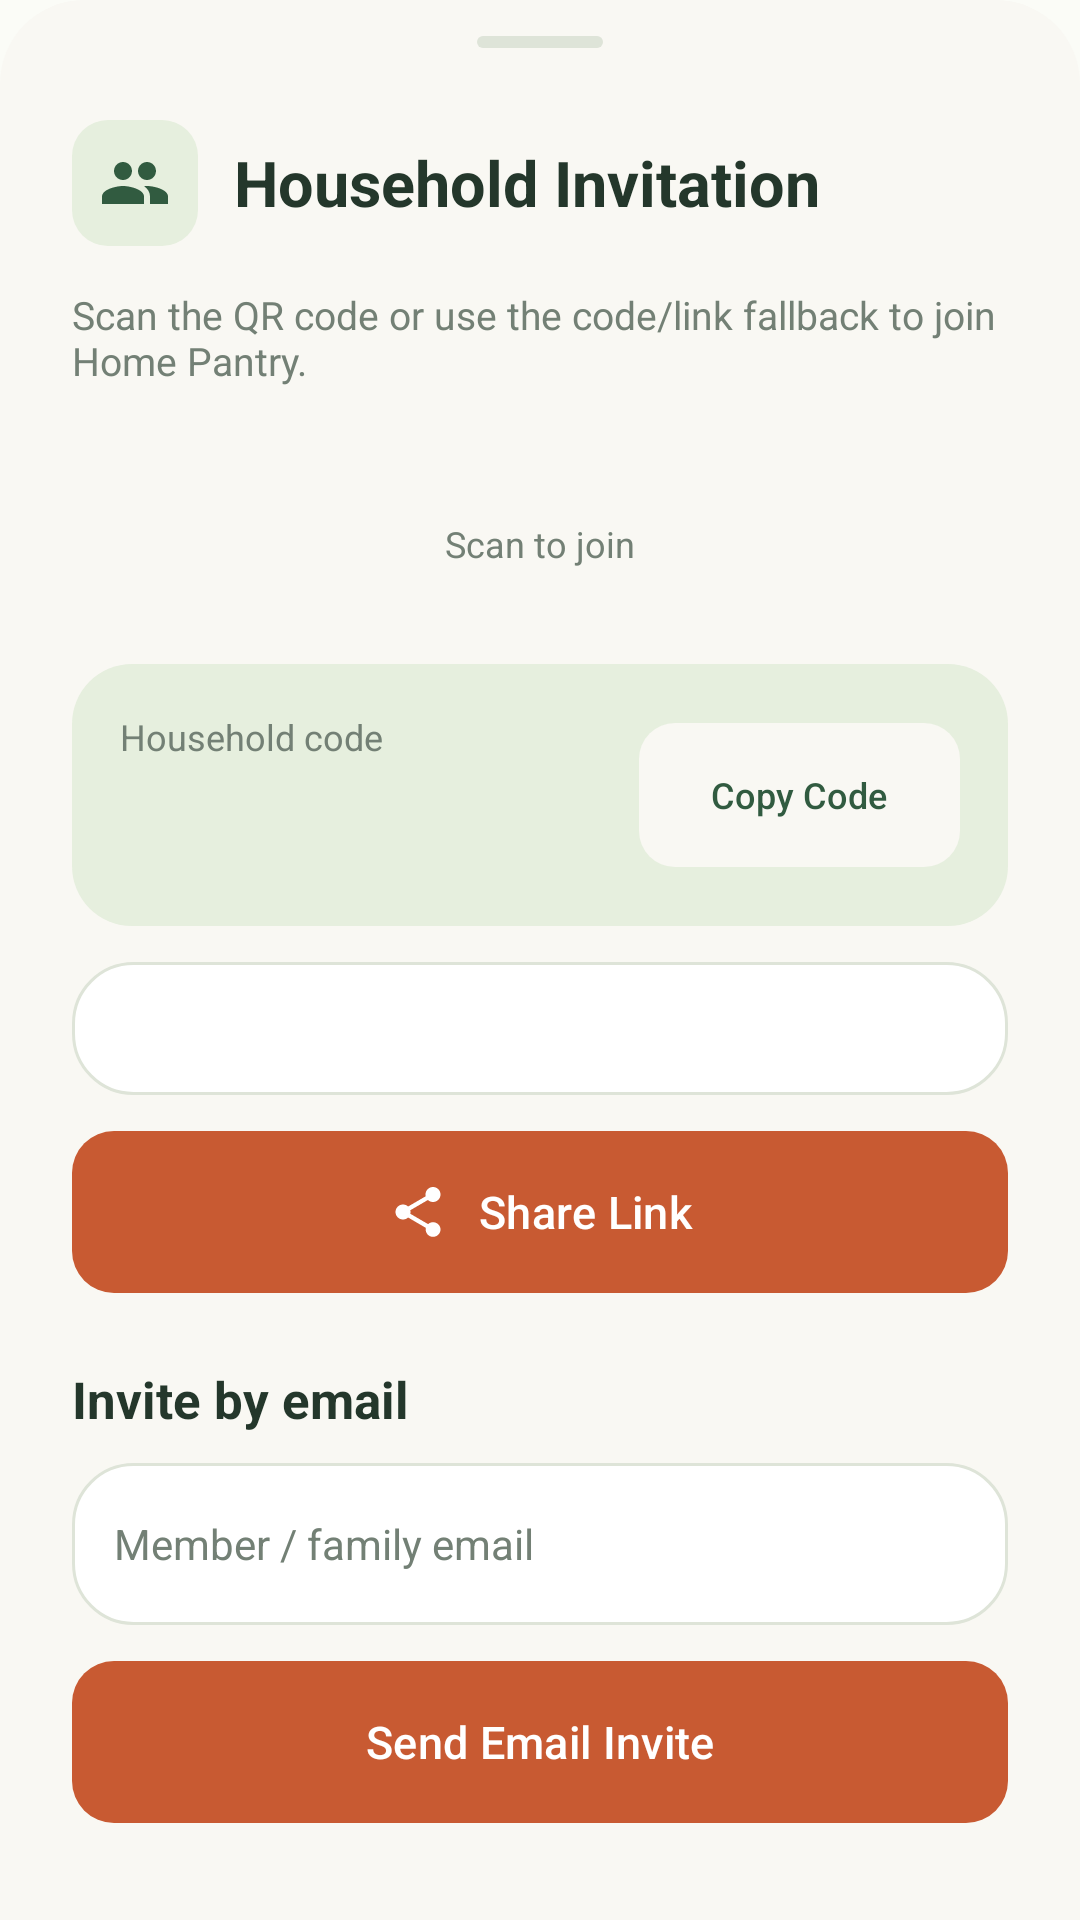

Write the Android layout XML for this screen, with the resource values it uses.
<!-- AndroidManifest.xml: application theme Theme.SmartGrocery -->
<!-- res/layout/bottom_sheet_household_invitation.xml -->
<?xml version="1.0" encoding="utf-8"?>
<androidx.core.widget.NestedScrollView xmlns:android="http://schemas.android.com/apk/res/android"
    xmlns:app="http://schemas.android.com/apk/res-auto"
    android:layout_width="match_parent" android:layout_height="wrap_content"
    android:background="@drawable/pantry_recipe_sheet_bg" android:clipToPadding="false"
    android:overScrollMode="ifContentScrolls" android:scrollbars="none">

    <LinearLayout android:layout_width="match_parent" android:layout_height="wrap_content"
        android:orientation="vertical" android:paddingStart="24dp" android:paddingTop="12dp"
        android:paddingEnd="24dp" android:paddingBottom="100dp">

        <View android:layout_width="42dp" android:layout_height="4dp"
            android:layout_gravity="center_horizontal" android:background="@drawable/pantry_deduction_handle_bg" />

        <LinearLayout android:layout_width="match_parent" android:layout_height="wrap_content"
            android:layout_marginTop="24dp" android:gravity="center_vertical" android:orientation="horizontal">
            <FrameLayout android:layout_width="42dp" android:layout_height="42dp"
                android:background="@drawable/pantry_share_icon_bg">
                <ImageView android:layout_width="24dp" android:layout_height="24dp"
                    android:layout_gravity="center" android:importantForAccessibility="no"
                    android:src="@drawable/ic_group_24" app:tint="#315B40" />
            </FrameLayout>
            <TextView android:layout_width="0dp" android:layout_height="wrap_content"
                android:layout_weight="1" android:layout_marginStart="12dp"
                android:text="Household Invitation" android:textColor="#24372B"
                android:textSize="21sp" android:textStyle="bold" />
        </LinearLayout>

        <TextView android:layout_width="match_parent" android:layout_height="wrap_content"
            android:layout_marginTop="14dp" android:layout_marginBottom="20dp"
            android:text="Scan the QR code or use the code/link fallback to join Home Pantry."
            android:textColor="#738075" android:textSize="13sp" />

        <LinearLayout android:layout_width="match_parent" android:layout_height="wrap_content"
            android:orientation="vertical" android:gravity="center"
            android:background="@drawable/pantry_recipe_section_bg" android:padding="16dp">
            <ImageView android:id="@+id/image_household_invite_qr"
                android:layout_width="wrap_content" android:layout_height="wrap_content"
                android:maxWidth="180dp" android:maxHeight="180dp"
                android:adjustViewBounds="true" android:scaleType="fitCenter"
                android:contentDescription="Household invitation QR code" />
            <TextView android:layout_width="wrap_content" android:layout_height="wrap_content"
                android:layout_marginTop="8dp" android:text="Scan to join"
                android:textColor="#738075" android:textSize="12sp" />
        </LinearLayout>

        <LinearLayout android:layout_width="match_parent" android:layout_height="wrap_content"
            android:layout_marginTop="16dp" android:padding="16dp"
            android:background="@drawable/pantry_deduction_summary_bg"
            android:orientation="horizontal" android:gravity="center_vertical">
            <LinearLayout android:layout_width="0dp" android:layout_height="wrap_content"
                android:layout_weight="1" android:orientation="vertical">
                <TextView android:layout_width="match_parent" android:layout_height="wrap_content"
                    android:text="Household code" android:textColor="#738075" android:textSize="12sp" />
                <TextView android:id="@+id/text_household_invite_code"
                    android:layout_width="match_parent" android:layout_height="wrap_content"
                    android:layout_marginTop="4dp" android:letterSpacing="0.08"
                    android:textColor="#315B40" android:textSize="26sp" android:textStyle="bold" />
            </LinearLayout>
            <com.google.android.material.button.MaterialButton android:id="@+id/button_copy_household_code"
                android:layout_width="wrap_content" android:layout_height="wrap_content"
                android:layout_marginStart="12dp" android:minHeight="48dp"
                android:insetTop="0dp" android:insetBottom="0dp" android:fontFamily="sans-serif-medium"
                android:text="Copy Code" android:textAllCaps="false" android:textColor="#315B40" android:textSize="12sp"
                app:backgroundTint="#F9F8F3" app:cornerRadius="12dp" />
        </LinearLayout>

        <TextView android:id="@+id/text_household_invite_link"
            android:layout_width="match_parent" android:layout_height="wrap_content"
            android:layout_marginTop="12dp" android:background="@drawable/pantry_deduction_item_bg"
            android:padding="14dp" android:textColor="#315B40" android:textSize="12sp" android:lineSpacingExtra="3dp" />

        <com.google.android.material.button.MaterialButton android:id="@+id/button_share_household_link"
            android:layout_width="match_parent" android:layout_height="wrap_content"
            android:layout_marginTop="12dp" android:minHeight="54dp"
            android:insetTop="0dp" android:insetBottom="0dp" android:fontFamily="sans-serif-medium"
            android:paddingVertical="14dp" android:text="Share Link" android:textAllCaps="false"
            android:textColor="#FFFFFF" android:textSize="15sp" app:backgroundTint="#C85A32"
            app:cornerRadius="14dp" app:icon="@drawable/ic_share_24" app:iconGravity="textStart"
            app:iconPadding="10dp" app:iconSize="20dp" app:iconTint="#FFFFFF" />

        <TextView android:layout_width="match_parent" android:layout_height="wrap_content"
            android:layout_marginTop="24dp" android:layout_marginBottom="10dp"
            android:text="Invite by email" android:textColor="#24372B" android:textSize="17sp" android:textStyle="bold" />

        <EditText android:id="@+id/edit_household_invite_email"
            android:layout_width="match_parent" android:layout_height="wrap_content"
            android:minHeight="54dp" android:background="@drawable/pantry_deduction_item_bg"
            android:backgroundTint="@null" android:padding="14dp" android:singleLine="true"
            android:hint="Member / family email" android:textColor="#24372B"
            android:textColorHint="#738075" android:textSize="14sp" />

        <com.google.android.material.button.MaterialButton android:id="@+id/button_send_household_email"
            android:layout_width="match_parent" android:layout_height="wrap_content"
            android:layout_marginTop="12dp" android:minHeight="54dp"
            android:insetTop="0dp" android:insetBottom="0dp" android:fontFamily="sans-serif-medium"
            android:paddingVertical="14dp" android:text="Send Email Invite" android:textAllCaps="false"
            android:textColor="#FFFFFF" android:textSize="15sp"
            app:backgroundTint="#C85A32" app:cornerRadius="14dp" />
    </LinearLayout>
</androidx.core.widget.NestedScrollView>
<!-- resources referenced by this layout -->
<resources>
  <!-- drawable ic_group_24 (drawable) -->
  <vector xmlns:android="http://schemas.android.com/apk/res/android"
      android:width="24dp"
      android:height="24dp"
      android:viewportWidth="24"
      android:viewportHeight="24">
      <path
          android:fillColor="#FF000000"
          android:pathData="M16,11c1.66,0 2.99,-1.34 2.99,-3S17.66,5 16,5s-3,1.34 -3,3s1.34,3 3,3zM8,11c1.66,0 2.99,-1.34 2.99,-3S9.66,5 8,5S5,6.34 5,8s1.34,3 3,3zM8,13c-2.33,0 -7,1.17 -7,3.5V19h14v-2.5C15,14.17 10.33,13 8,13zM16,13c-0.29,0 -0.62,0.02 -0.97,0.05c1.16,0.84 1.97,1.97 1.97,3.45V19h6v-2.5C23,14.17 18.33,13 16,13z" />
  </vector>
  <!-- drawable ic_share_24 (drawable) -->
  <vector xmlns:android="http://schemas.android.com/apk/res/android"
      android:width="24dp"
      android:height="24dp"
      android:viewportWidth="24"
      android:viewportHeight="24">
      <path
          android:fillColor="#FF000000"
          android:pathData="M18,16.08c-0.76,0 -1.44,0.3 -1.96,0.77L8.91,12.7c0.05,-0.23 0.09,-0.46 0.09,-0.7s-0.04,-0.47 -0.09,-0.7l7.05,-4.11C16.5,7.69 17.21,8 18,8c1.66,0 3,-1.34 3,-3s-1.34,-3 -3,-3 -3,1.34 -3,3c0,0.24 0.04,0.47 0.09,0.7L8.04,9.81C7.5,9.31 6.79,9 6,9c-1.66,0 -3,1.34 -3,3s1.34,3 3,3c0.79,0 1.5,-0.31 2.04,-0.81l7.12,4.18c-0.05,0.21 -0.08,0.43 -0.08,0.65c0,1.61 1.31,2.93 2.93,2.93S21,20.61 21,19s-1.34,-2.92 -3,-2.92z" />
  </vector>
  <!-- drawable pantry_deduction_handle_bg (drawable) -->
  <?xml version="1.0" encoding="utf-8"?>
  <shape xmlns:android="http://schemas.android.com/apk/res/android" android:shape="rectangle">
      <solid android:color="#DEE4D8" />
      <corners android:radius="2dp" />
  </shape>
  <!-- drawable pantry_deduction_item_bg (drawable) -->
  <?xml version="1.0" encoding="utf-8"?>
  <shape xmlns:android="http://schemas.android.com/apk/res/android" android:shape="rectangle">
      <solid android:color="#FFFFFF" />
      <corners android:radius="20dp" />
      <stroke android:width="1dp" android:color="#DEE4D8" />
  </shape>
  <!-- drawable pantry_deduction_summary_bg (drawable) -->
  <?xml version="1.0" encoding="utf-8"?>
  <shape xmlns:android="http://schemas.android.com/apk/res/android" android:shape="rectangle">
      <solid android:color="#E6EFDE" />
      <corners android:radius="20dp" />
  </shape>
  <!-- drawable pantry_recipe_sheet_bg (drawable) -->
  <?xml version="1.0" encoding="utf-8"?>
  <shape xmlns:android="http://schemas.android.com/apk/res/android" android:shape="rectangle">
      <solid android:color="#F9F8F3" />
      <corners android:topLeftRadius="28dp" android:topRightRadius="28dp" />
  </shape>
  <!-- drawable pantry_share_icon_bg (drawable) -->
  <?xml version="1.0" encoding="utf-8"?>
  <shape xmlns:android="http://schemas.android.com/apk/res/android" android:shape="rectangle">
      <solid android:color="#E6EFDE" />
      <corners android:radius="12dp" />
  </shape>
  <style name="Theme.SmartGrocery" parent="Theme.Material3.DayNight.NoActionBar">
          
          <item name="colorPrimary">@color/primary</item>
          <item name="colorPrimaryDark">@color/primary_dark</item>
          <item name="colorSecondary">@color/accent</item>
          
          
          <item name="android:statusBarColor">@color/background</item>
          <item name="android:navigationBarColor">@color/background</item>
          <item name="android:windowLightStatusBar">true</item>
          <item name="android:windowLightNavigationBar">true</item>
  
          
          <item name="android:windowBackground">@color/background</item>
      </style>
  <color name="primary">#2F7D32</color>
  <color name="primary_dark">#1C1B1F</color>
  <color name="accent">#C65F2A</color>
  <color name="background">#FBFCF7</color>
</resources>
